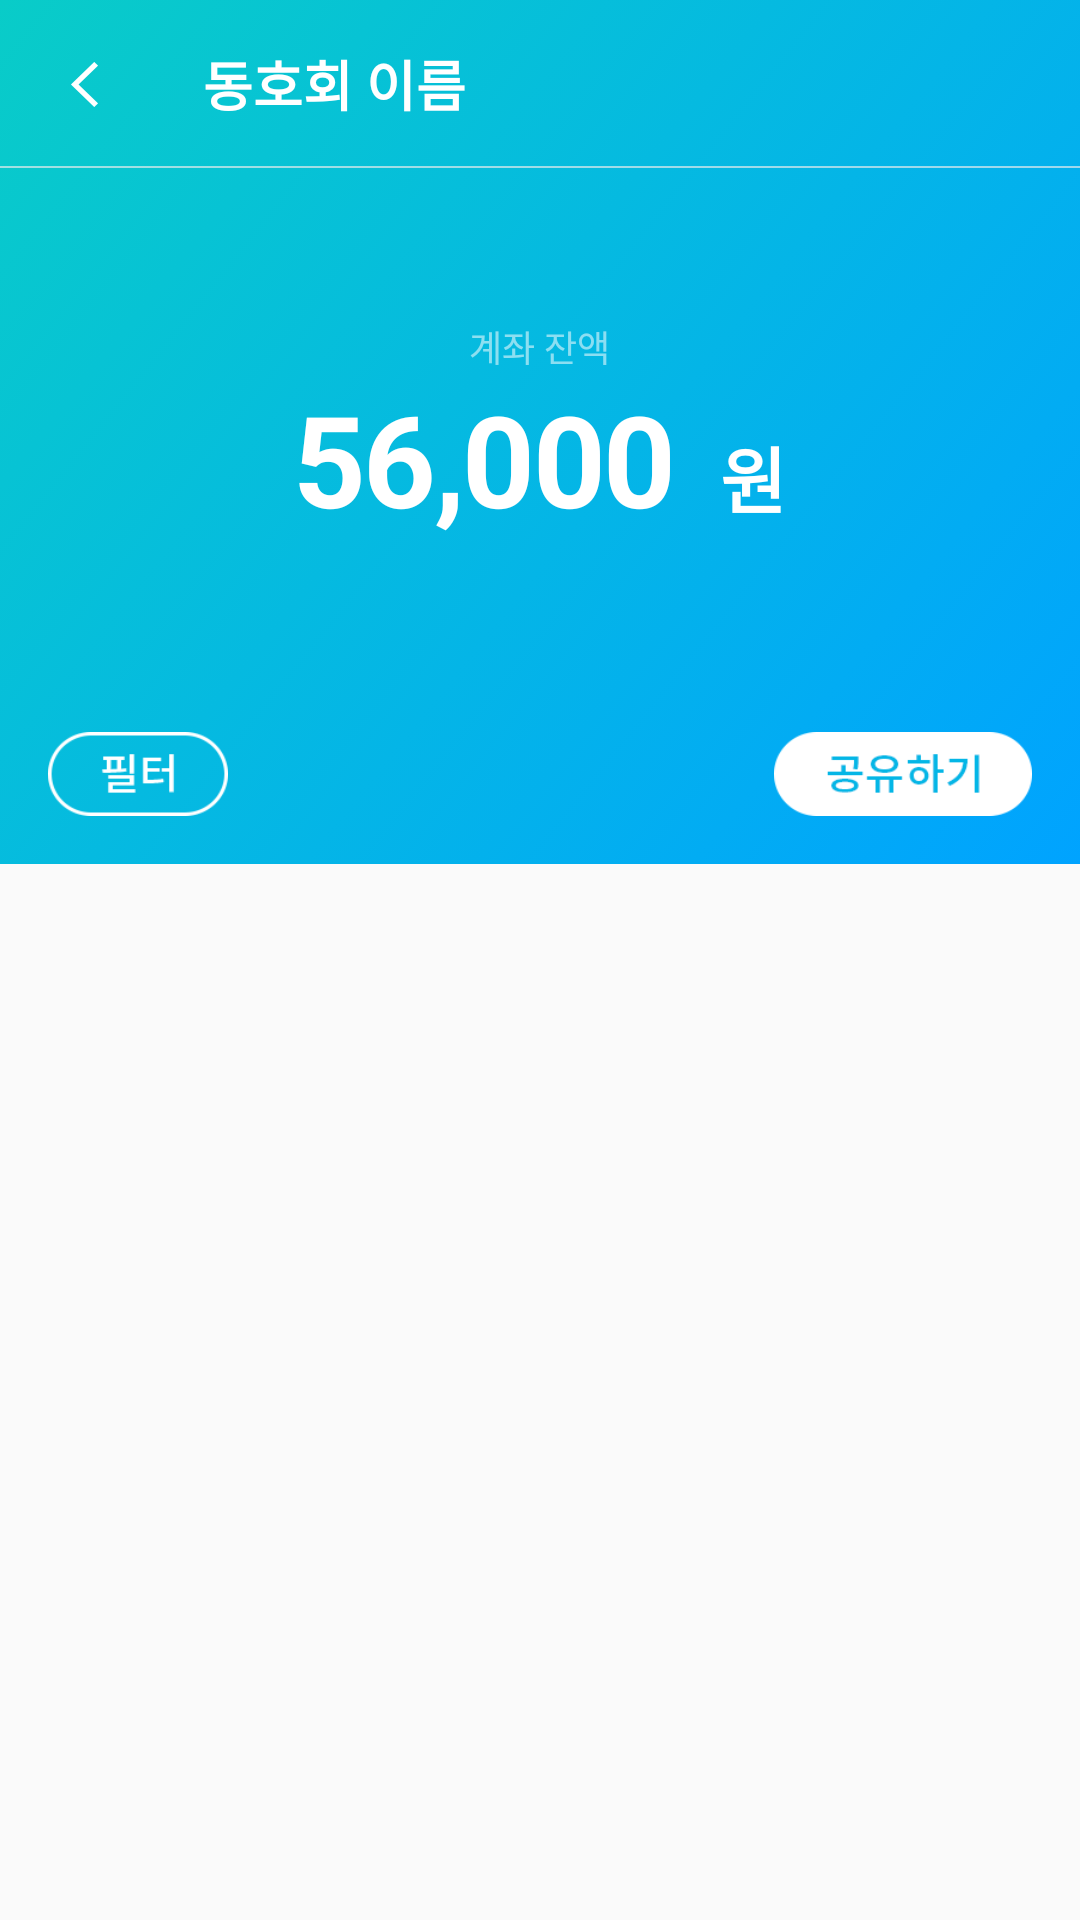

Reconstruct the res/layout file that produces this screen, plus the resources it refers to.
<!-- AndroidManifest.xml: application theme AppTheme -->
<!-- res/layout/activity_account.xml -->
<?xml version="1.0" encoding="utf-8"?>
<android.support.v4.widget.DrawerLayout xmlns:android="http://schemas.android.com/apk/res/android"
    xmlns:app="http://schemas.android.com/apk/res-auto"
    xmlns:tools="http://schemas.android.com/tools"
    android:layout_width="match_parent"
    android:layout_height="match_parent"
    tools:context="com.sample.bankshare.account.AccountActivity">

    
    <android.support.design.widget.CoordinatorLayout
        android:layout_width="match_parent"
        android:layout_height="match_parent"
        >

        <android.support.design.widget.AppBarLayout
            android:id="@+id/appbar_account"
            android:layout_width="match_parent"
            android:layout_height="wrap_content"
            android:fitsSystemWindows="true"
            app:layout_constraintLeft_toLeftOf="parent"
            app:layout_constraintRight_toRightOf="parent"
            app:layout_constraintTop_toTopOf="parent">

            <android.support.design.widget.CollapsingToolbarLayout
                android:layout_width="match_parent"
                android:layout_height="288dp"
                android:background="@drawable/clup_main_background_gradient"
                app:layout_scrollFlags="scroll|exitUntilCollapsed"
                app:titleEnabled="false">

                <android.support.v7.widget.Toolbar
                    android:id="@+id/toolbar_account"
                    android:layout_width="match_parent"
                    android:layout_height="?attr/actionBarSize"
                    app:contentInsetStart="0dp">

                    <RelativeLayout
                        android:layout_width="match_parent"
                        android:layout_height="match_parent">

                        <ImageView
                            android:id="@+id/iv_account_back"
                            android:layout_marginLeft="16dp"
                            android:layout_width="wrap_content"
                            android:layout_height="wrap_content"
                            android:layout_centerVertical="true"
                            android:background="@drawable/icon_back" />

                        <TextView
                            android:id="@+id/tv_toolbar"
                            style="@style/TextStyle2"
                            android:textStyle="bold"
                            android:layout_width="wrap_content"
                            android:layout_height="wrap_content"
                            android:layout_centerVertical="true"
                            android:paddingLeft="67.5dp"
                            android:text="동호회 이름" />

                        <View
                            android:layout_width="match_parent"
                            android:layout_height="0.5dp"
                            android:layout_alignParentBottom="true"
                            android:background="@color/white_two_tran" />
                    </RelativeLayout>
                </android.support.v7.widget.Toolbar>

                <RelativeLayout
                    android:layout_width="match_parent"
                    android:layout_height="match_parent">

                    <LinearLayout
                        android:layout_width="match_parent"
                        android:layout_height="match_parent"
                        android:layout_gravity="center"
                        android:gravity="center"
                        android:orientation="vertical">

                        <TextView
                            android:id="@+id/text_account_balance_header"
                            style="@style/TextStyle3"
                            android:layout_width="wrap_content"
                            android:layout_height="wrap_content"
                            android:text="계좌 잔액" />

                        <LinearLayout
                            android:layout_width="match_parent"
                            android:layout_height="wrap_content"
                            android:gravity="center_horizontal"
                            android:orientation="horizontal">

                            <TextView
                                android:id="@+id/text_account_balance"
                                style="@style/TextStyle"
                                android:layout_width="wrap_content"
                                android:layout_height="wrap_content"
                                android:text="56,000"
                                android:textStyle="bold" />

                            <TextView
                                style="@style/TextStyle9"
                                android:layout_width="wrap_content"
                                android:layout_height="wrap_content"
                                android:paddingLeft="15dp"
                                android:text="원"
                                android:textStyle="bold" />

                        </LinearLayout>


                    </LinearLayout>

                    <Button
                        android:id="@+id/bt_account_filter"
                        android:layout_width="60dp"
                        android:layout_height="28dp"
                        android:layout_alignParentBottom="true"
                        android:layout_alignParentLeft="true"
                        android:layout_margin="16dp"
                        android:background="@drawable/btn_filter" />

                    <Button
                        android:id="@+id/bt_account_share"
                        android:layout_width="86dp"
                        android:layout_height="28dp"
                        android:layout_alignParentBottom="true"
                        android:layout_alignParentRight="true"
                        android:layout_margin="16dp"
                        android:background="@drawable/btn_share" />

                </RelativeLayout>


            </android.support.design.widget.CollapsingToolbarLayout>

        </android.support.design.widget.AppBarLayout>

        <android.support.v7.widget.RecyclerView
            android:id="@+id/recycler_account_transaction"
            android:layout_width="match_parent"
            android:layout_height="match_parent"
            app:layout_behavior="@string/appbar_scrolling_view_behavior">

        </android.support.v7.widget.RecyclerView>

    </android.support.design.widget.CoordinatorLayout>

</android.support.v4.widget.DrawerLayout>
<!-- resources referenced by this layout -->
<resources>
  <color name="white_two_tran">#aaeeeeee</color>
  <!-- drawable btn_filter: png bitmap (drawable-hdpi, 1802 bytes) -->
  <!-- drawable btn_share: png bitmap (drawable-hdpi, 2331 bytes) -->
  <!-- drawable clup_main_background_gradient (drawable) -->
  <?xml version="1.0" encoding="utf-8"?>
  <selector xmlns:android="http://schemas.android.com/apk/res/android">
      <item>
          <shape>
              <gradient
                  android:angle="135"
                  android:startColor="@color/azure"
                  android:endColor="@color/turquoise_blue"
                  android:type="linear" />
          </shape>
      </item>
  </selector>
  <!-- drawable icon_back: png bitmap (drawable-hdpi, 1207 bytes) -->
  <style name="TextStyle">
          <item name="android:textSize">42.4sp</item>
          <item name="android:letterSpacing">-0.02</item>
          <item name="android:textColor">@color/white</item>
      </style>
  <style name="TextStyle2">
          <item name="android:textSize">18sp</item>
          <item name="android:lineSpacingExtra">-13sp</item>
          <item name="android:textColor">@color/white</item>
      </style>
  <style name="TextStyle3">
          <item name="android:textSize">12sp</item>
          <item name="android:lineSpacingExtra">-7sp</item>
          <item name="android:textColor">@color/white_54</item>
      </style>
  <style name="TextStyle9">
          <item name="android:textSize">24sp</item>
          <item name="android:lineSpacingExtra">-19sp</item>
          <item name="android:textColor">@color/white</item>
      </style>
  <style name="AppTheme" parent="Theme.AppCompat.Light.NoActionBar">
          
          <item name="colorPrimary">@color/colorPrimary</item>
          <item name="colorPrimaryDark">@color/colorPrimaryDark</item>
          <item name="colorAccent">@color/colorAccent</item>
      </style>
  <color name="azure">#00a3ff</color>
  <color name="turquoise_blue">#09ccc8</color>
  <color name="white">#ffffff</color>
  <color name="white_54">#8affffff</color>
  <color name="colorPrimary">#FFFFFF</color>
  <color name="colorPrimaryDark">#ACACAC</color>
  <color name="colorAccent">#FF4081</color>
</resources>
